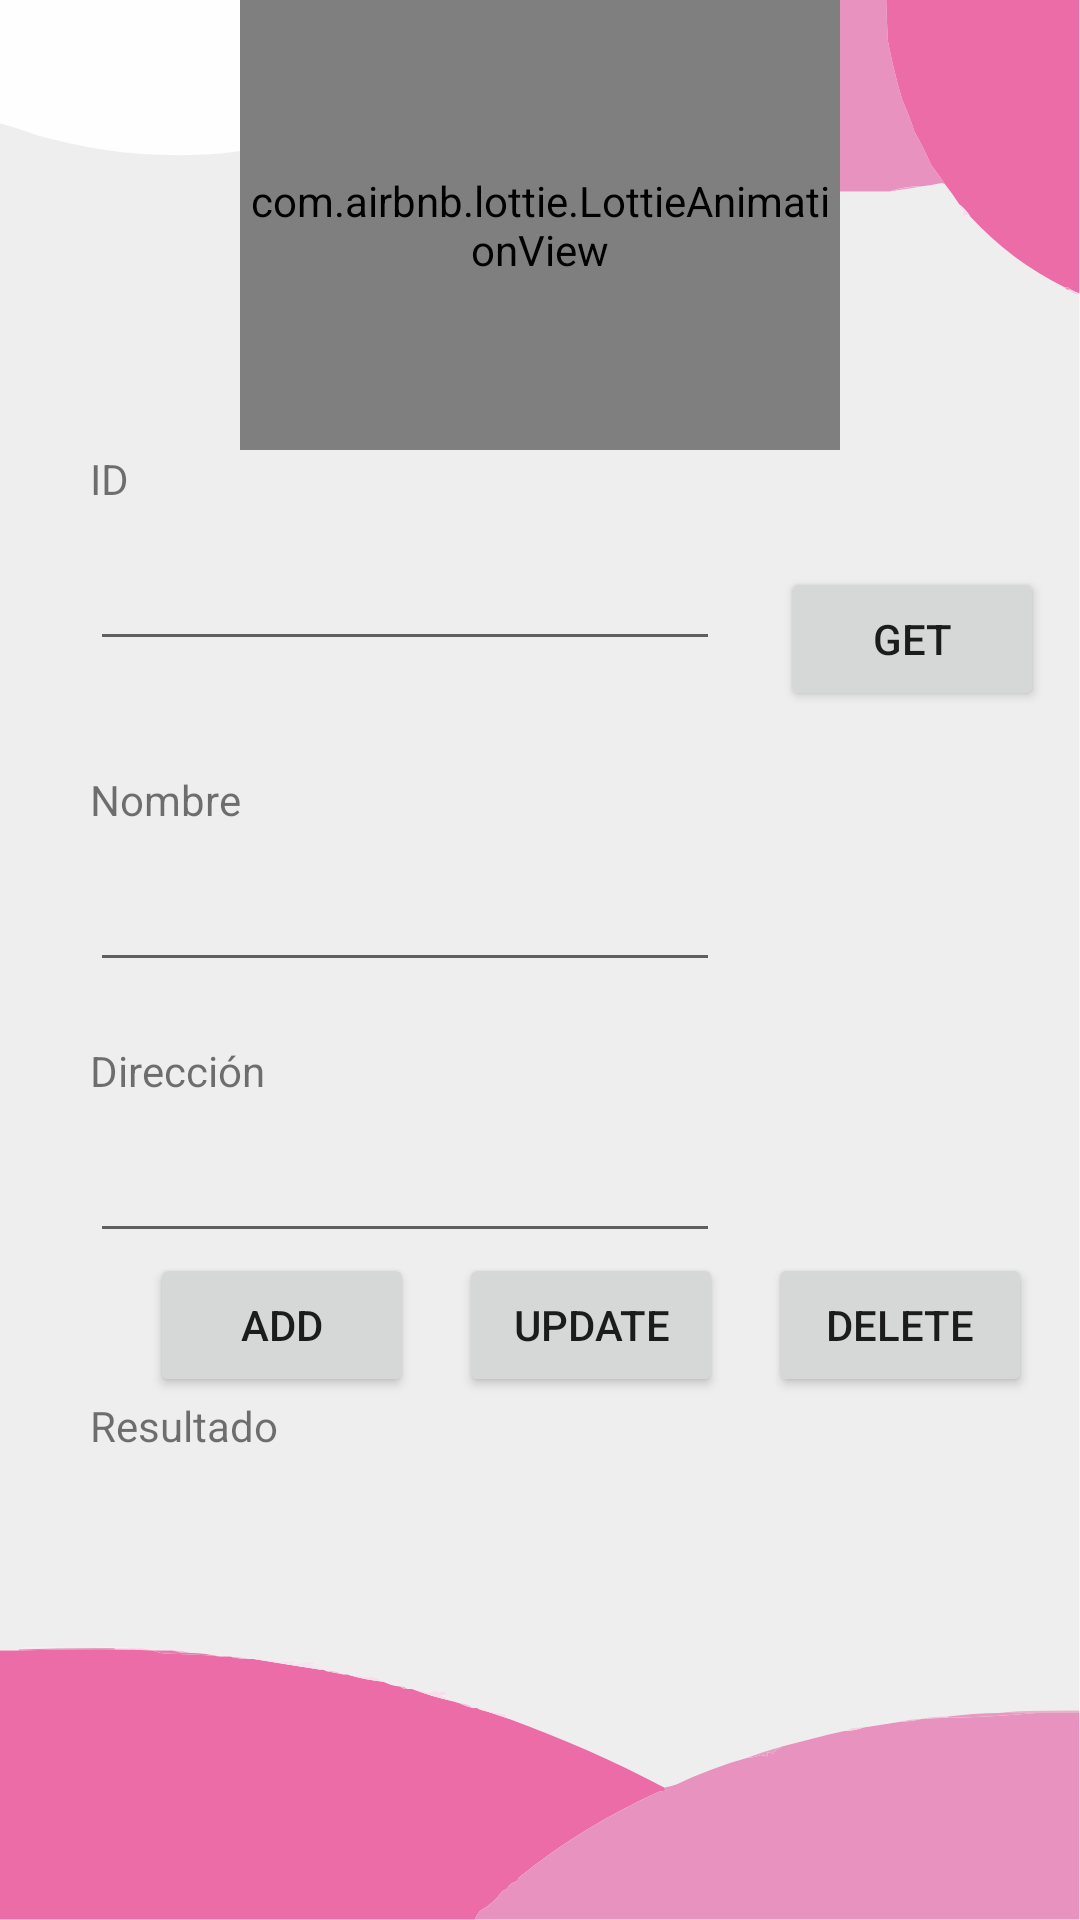

This screen was rendered from an Android layout file. Write that file and the resources it references.
<!-- AndroidManifest.xml: application theme Theme.Boutiqueshop -->
<!-- res/layout/fragment_productos.xml -->
<?xml version="1.0" encoding="utf-8"?>
<LinearLayout xmlns:android="http://schemas.android.com/apk/res/android"
    xmlns:app="http://schemas.android.com/apk/res-auto"
    xmlns:tools="http://schemas.android.com/tools"
    android:layout_width="match_parent"
    android:layout_height="match_parent"
    tools:context=".ui.productos.ProductosFragment"
    android:orientation="vertical"
    android:background="@drawable/fondoclientes">

    <com.airbnb.lottie.LottieAnimationView
        android:id="@+id/lottieAnimationViewclientes"
        android:layout_width="200dp"
        android:layout_height="150dp"
        app:lottie_rawRes="@raw/cliente2"
        app:lottie_loop="true"
        app:lottie_autoPlay="true"
        app:layout_constraintTop_toTopOf="parent"
        app:layout_constraintStart_toStartOf="parent"
        app:layout_constraintEnd_toEndOf="parent"
        android:layout_gravity="center"
        android:layout_marginTop="0dp"/>

    <TextView
        android:id="@+id/textView"
        android:layout_width="wrap_content"
        android:layout_height="wrap_content"
        android:text="ID"
        app:layout_constraintBottom_toBottomOf="parent"
        app:layout_constraintEnd_toEndOf="parent"
        app:layout_constraintHorizontal_bias="0.158"
        app:layout_constraintStart_toStartOf="parent"
        app:layout_constraintTop_toTopOf="parent"
        app:layout_constraintVertical_bias="0.115"
        android:layout_marginStart="30dp"
        />

    <LinearLayout
        android:layout_width="match_parent"
        android:layout_height="wrap_content"
        android:orientation="horizontal">
        <EditText
            android:id="@+id/edittextid"
            android:layout_width="wrap_content"
            android:layout_height="wrap_content"
            android:ems="10"
            android:inputType="textPersonName"
            app:layout_constraintBottom_toBottomOf="parent"
            app:layout_constraintEnd_toEndOf="parent"
            app:layout_constraintHorizontal_bias="0.308"
            app:layout_constraintStart_toStartOf="parent"
            app:layout_constraintTop_toTopOf="parent"
            app:layout_constraintVertical_bias="0.16"
            android:layout_marginStart="30dp"
            android:layout_marginTop="10dp"
            android:layout_marginEnd="20dp"/>
        <Button
            android:id="@+id/btnget"
            android:layout_width="wrap_content"
            android:layout_height="wrap_content"
            android:text="Get"
            app:layout_constraintBottom_toBottomOf="parent"
            app:layout_constraintEnd_toEndOf="parent"
            app:layout_constraintHorizontal_bias="0.876"
            app:layout_constraintStart_toStartOf="parent"
            app:layout_constraintTop_toTopOf="parent"
            app:layout_constraintVertical_bias="0.161"
            android:layout_marginTop="20dp"/>

    </LinearLayout>



    <TextView
        android:id="@+id/textView2"
        android:layout_width="wrap_content"
        android:layout_height="wrap_content"
        android:text="Nombre"
        app:layout_constraintBottom_toBottomOf="parent"
        app:layout_constraintEnd_toEndOf="parent"
        app:layout_constraintHorizontal_bias="0.175"
        app:layout_constraintStart_toStartOf="parent"
        app:layout_constraintTop_toTopOf="parent"
        app:layout_constraintVertical_bias="0.251"
        android:layout_marginStart="30dp"
        android:layout_marginTop="20dp"/>

    <EditText
        android:id="@+id/edittextname"
        android:layout_width="wrap_content"
        android:layout_height="wrap_content"
        android:ems="10"
        android:inputType="textPersonName"
        app:layout_constraintBottom_toBottomOf="parent"
        app:layout_constraintEnd_toEndOf="parent"
        app:layout_constraintHorizontal_bias="0.308"
        app:layout_constraintStart_toStartOf="parent"
        app:layout_constraintTop_toTopOf="parent"
        app:layout_constraintVertical_bias="0.323"
        android:layout_marginStart="30dp"
        android:layout_marginTop="10dp"/>

    <TextView
        android:id="@+id/textView3"
        android:layout_width="wrap_content"
        android:layout_height="wrap_content"
        android:text="Dirección"
        app:layout_constraintBottom_toBottomOf="parent"
        app:layout_constraintEnd_toEndOf="parent"
        app:layout_constraintHorizontal_bias="0.175"
        app:layout_constraintStart_toStartOf="parent"
        app:layout_constraintTop_toTopOf="parent"
        app:layout_constraintVertical_bias="0.41"
        android:layout_marginStart="30dp"
        android:layout_marginTop="20dp"/>

    <EditText
        android:id="@+id/edittextaddress"
        android:layout_width="wrap_content"
        android:layout_height="wrap_content"
        android:ems="10"
        android:inputType="textPersonName"
        app:layout_constraintBottom_toBottomOf="parent"
        app:layout_constraintEnd_toEndOf="parent"
        app:layout_constraintHorizontal_bias="0.308"
        app:layout_constraintStart_toStartOf="parent"
        app:layout_constraintTop_toTopOf="parent"
        app:layout_constraintVertical_bias="0.482"
        android:layout_marginStart="30dp"
        android:layout_marginTop="10dp"/>

    <LinearLayout
        android:layout_width="match_parent"
        android:layout_height="wrap_content"
        android:orientation="horizontal">

        <Button
            android:id="@+id/btnAdd"
            android:layout_width="wrap_content"
            android:layout_height="wrap_content"
            android:text="Add"
            app:layout_constraintBottom_toBottomOf="parent"
            app:layout_constraintEnd_toEndOf="parent"
            app:layout_constraintHorizontal_bias="0.198"
            app:layout_constraintStart_toStartOf="parent"
            app:layout_constraintTop_toTopOf="parent"
            app:layout_constraintVertical_bias="0.591"
            android:layout_gravity="center"
            android:layout_marginStart="50dp"
            android:layout_marginEnd="15dp"/>

        <Button
            android:id="@+id/btnupdate"
            android:layout_width="wrap_content"
            android:layout_height="wrap_content"
            android:text="Update"
            app:layout_constraintBottom_toBottomOf="parent"
            app:layout_constraintEnd_toEndOf="parent"
            app:layout_constraintHorizontal_bias="0.534"
            app:layout_constraintStart_toStartOf="parent"
            app:layout_constraintTop_toTopOf="parent"
            app:layout_constraintVertical_bias="0.591"
            android:layout_gravity="center"
            android:layout_marginEnd="15dp"/>

        <Button
            android:id="@+id/btndelete"
            android:layout_width="wrap_content"
            android:layout_height="wrap_content"
            android:text="Delete"
            app:layout_constraintBottom_toBottomOf="parent"
            app:layout_constraintEnd_toEndOf="parent"
            app:layout_constraintHorizontal_bias="0.872"
            app:layout_constraintStart_toStartOf="parent"
            app:layout_constraintTop_toTopOf="parent"
            app:layout_constraintVertical_bias="0.591"
            android:layout_gravity="center"/>


    </LinearLayout>


    <TextView
        android:id="@+id/textViewResult"
        android:layout_width="wrap_content"
        android:layout_height="wrap_content"
        android:text="Resultado"
        app:layout_constraintBottom_toBottomOf="parent"
        app:layout_constraintEnd_toEndOf="parent"
        app:layout_constraintHorizontal_bias="0.183"
        app:layout_constraintStart_toStartOf="parent"
        app:layout_constraintTop_toTopOf="parent"
        app:layout_constraintVertical_bias="0.679"
        android:layout_marginStart="30dp"/>





</LinearLayout>
<!-- resources referenced by this layout -->
<resources>
  <!-- drawable fondoclientes: vector/xml drawable (drawable, 13908 chars, omitted) -->
  <style name="Theme.Boutiqueshop" parent="Theme.MaterialComponents.DayNight.DarkActionBar">
          
          <item name="colorPrimary">@color/purple_500</item>
          <item name="colorPrimaryVariant">@color/purple_700</item>
          <item name="colorOnPrimary">@color/white</item>
          
          <item name="colorSecondary">@color/teal_200</item>
          <item name="colorSecondaryVariant">@color/teal_700</item>
          <item name="colorOnSecondary">@color/black</item>
          
          <item name="android:statusBarColor">?attr/colorPrimaryVariant</item>
          
      </style>
  <color name="purple_500">#DC458C</color>
  <color name="purple_700">#DC458C</color>
  <color name="white">#FFFFFFFF</color>
  <color name="teal_200">#DC458C</color>
  <color name="teal_700">#DC458C</color>
  <color name="black">#FF000000</color>
</resources>
